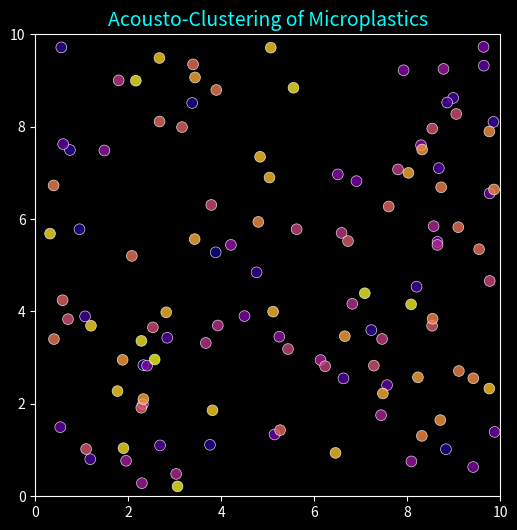

The script that saved this image:
import numpy as np
import matplotlib.pyplot as plt
from matplotlib.animation import FuncAnimation

# ------------------------
# Parameters
# ------------------------
n_particles = 120
L = 10
timesteps = 200
dt = 0.02
k = 2 * np.pi / (L / 2)
force_strength = 2.0
damping = 0.9
repulsion_strength = 0.05
min_dist = 0.2

# Initial positions
x = np.random.rand(n_particles) * L
y = np.random.rand(n_particles) * L

# Initial velocities
vx = np.random.randn(n_particles) * 0.1
vy = np.random.randn(n_particles) * 0.1


# Acoustic force model
def acoustic_force(px, py):
    fx = -force_strength * np.sin(k * px)
    fy = -force_strength * np.sin(k * py)
    return fx, fy


# Repulsion force
def repulsion(px, py):
    fx = np.zeros_like(px)
    fy = np.zeros_like(py)
    for i in range(len(px)):
        dx = px[i] - px
        dy = py[i] - py
        dist2 = dx ** 2 + dy ** 2 + 1e-6
        mask = dist2 < (min_dist ** 2)
        dx = dx[mask]
        dy = dy[mask]
        dist2 = dist2[mask]
        if len(dist2) > 0:
            fx[i] += np.sum(repulsion_strength * dx / dist2)
            fy[i] += np.sum(repulsion_strength * dy / dist2)
    return fx, fy


# ------------------------
# Visualization
# ------------------------
plt.style.use("dark_background")  # dark theme for UV-like effect
fig, ax = plt.subplots(figsize=(6, 6))
colors = plt.cm.plasma(np.linspace(0, 1, n_particles))  # color map

scat = ax.scatter(x, y, s=60, c=colors, alpha=0.8, edgecolor="white", linewidth=0.5)

ax.set_xlim(0, L)
ax.set_ylim(0, L)
title = ax.set_title("Acousto-Clustering of Microplastics", fontsize=14, color="cyan")


# Update function
def update(frame):
    global x, y, vx, vy

    # Forces
    fx, fy = acoustic_force(x, y)
    rx, ry = repulsion(x, y)
    fx += rx
    fy += ry

    # Motion
    vx = damping * (vx + fx * dt)
    vy = damping * (vy + fy * dt)
    x += vx * dt
    y += vy * dt
    x = np.clip(x, 0, L)
    y = np.clip(y, 0, L)

    # Distance to center (for coloring effect)
    dist_to_center = np.sqrt((x - L / 2) ** 2 + (y - L / 2) ** 2)
    normalized = (dist_to_center - dist_to_center.min()) / (np.ptp(dist_to_center) + 1e-6)
    new_colors = plt.cm.plasma(1 - normalized)  # closer → warmer

    scat.set_offsets(np.c_[x, y])
    scat.set_facecolor(new_colors)

    # Dynamic title
    title.set_text(f"Acousto-Clustering of Microplastics\nFrame {frame + 1}/{timesteps}")

    return scat, title


ani = FuncAnimation(fig, update, frames=timesteps, interval=80, blit=False)

# To save HD video or gif
# ani.save("clustering.mp4", writer="ffmpeg", dpi=200)
# ani.save("clustering.gif", writer="pillow", fps=15)

plt.show()
